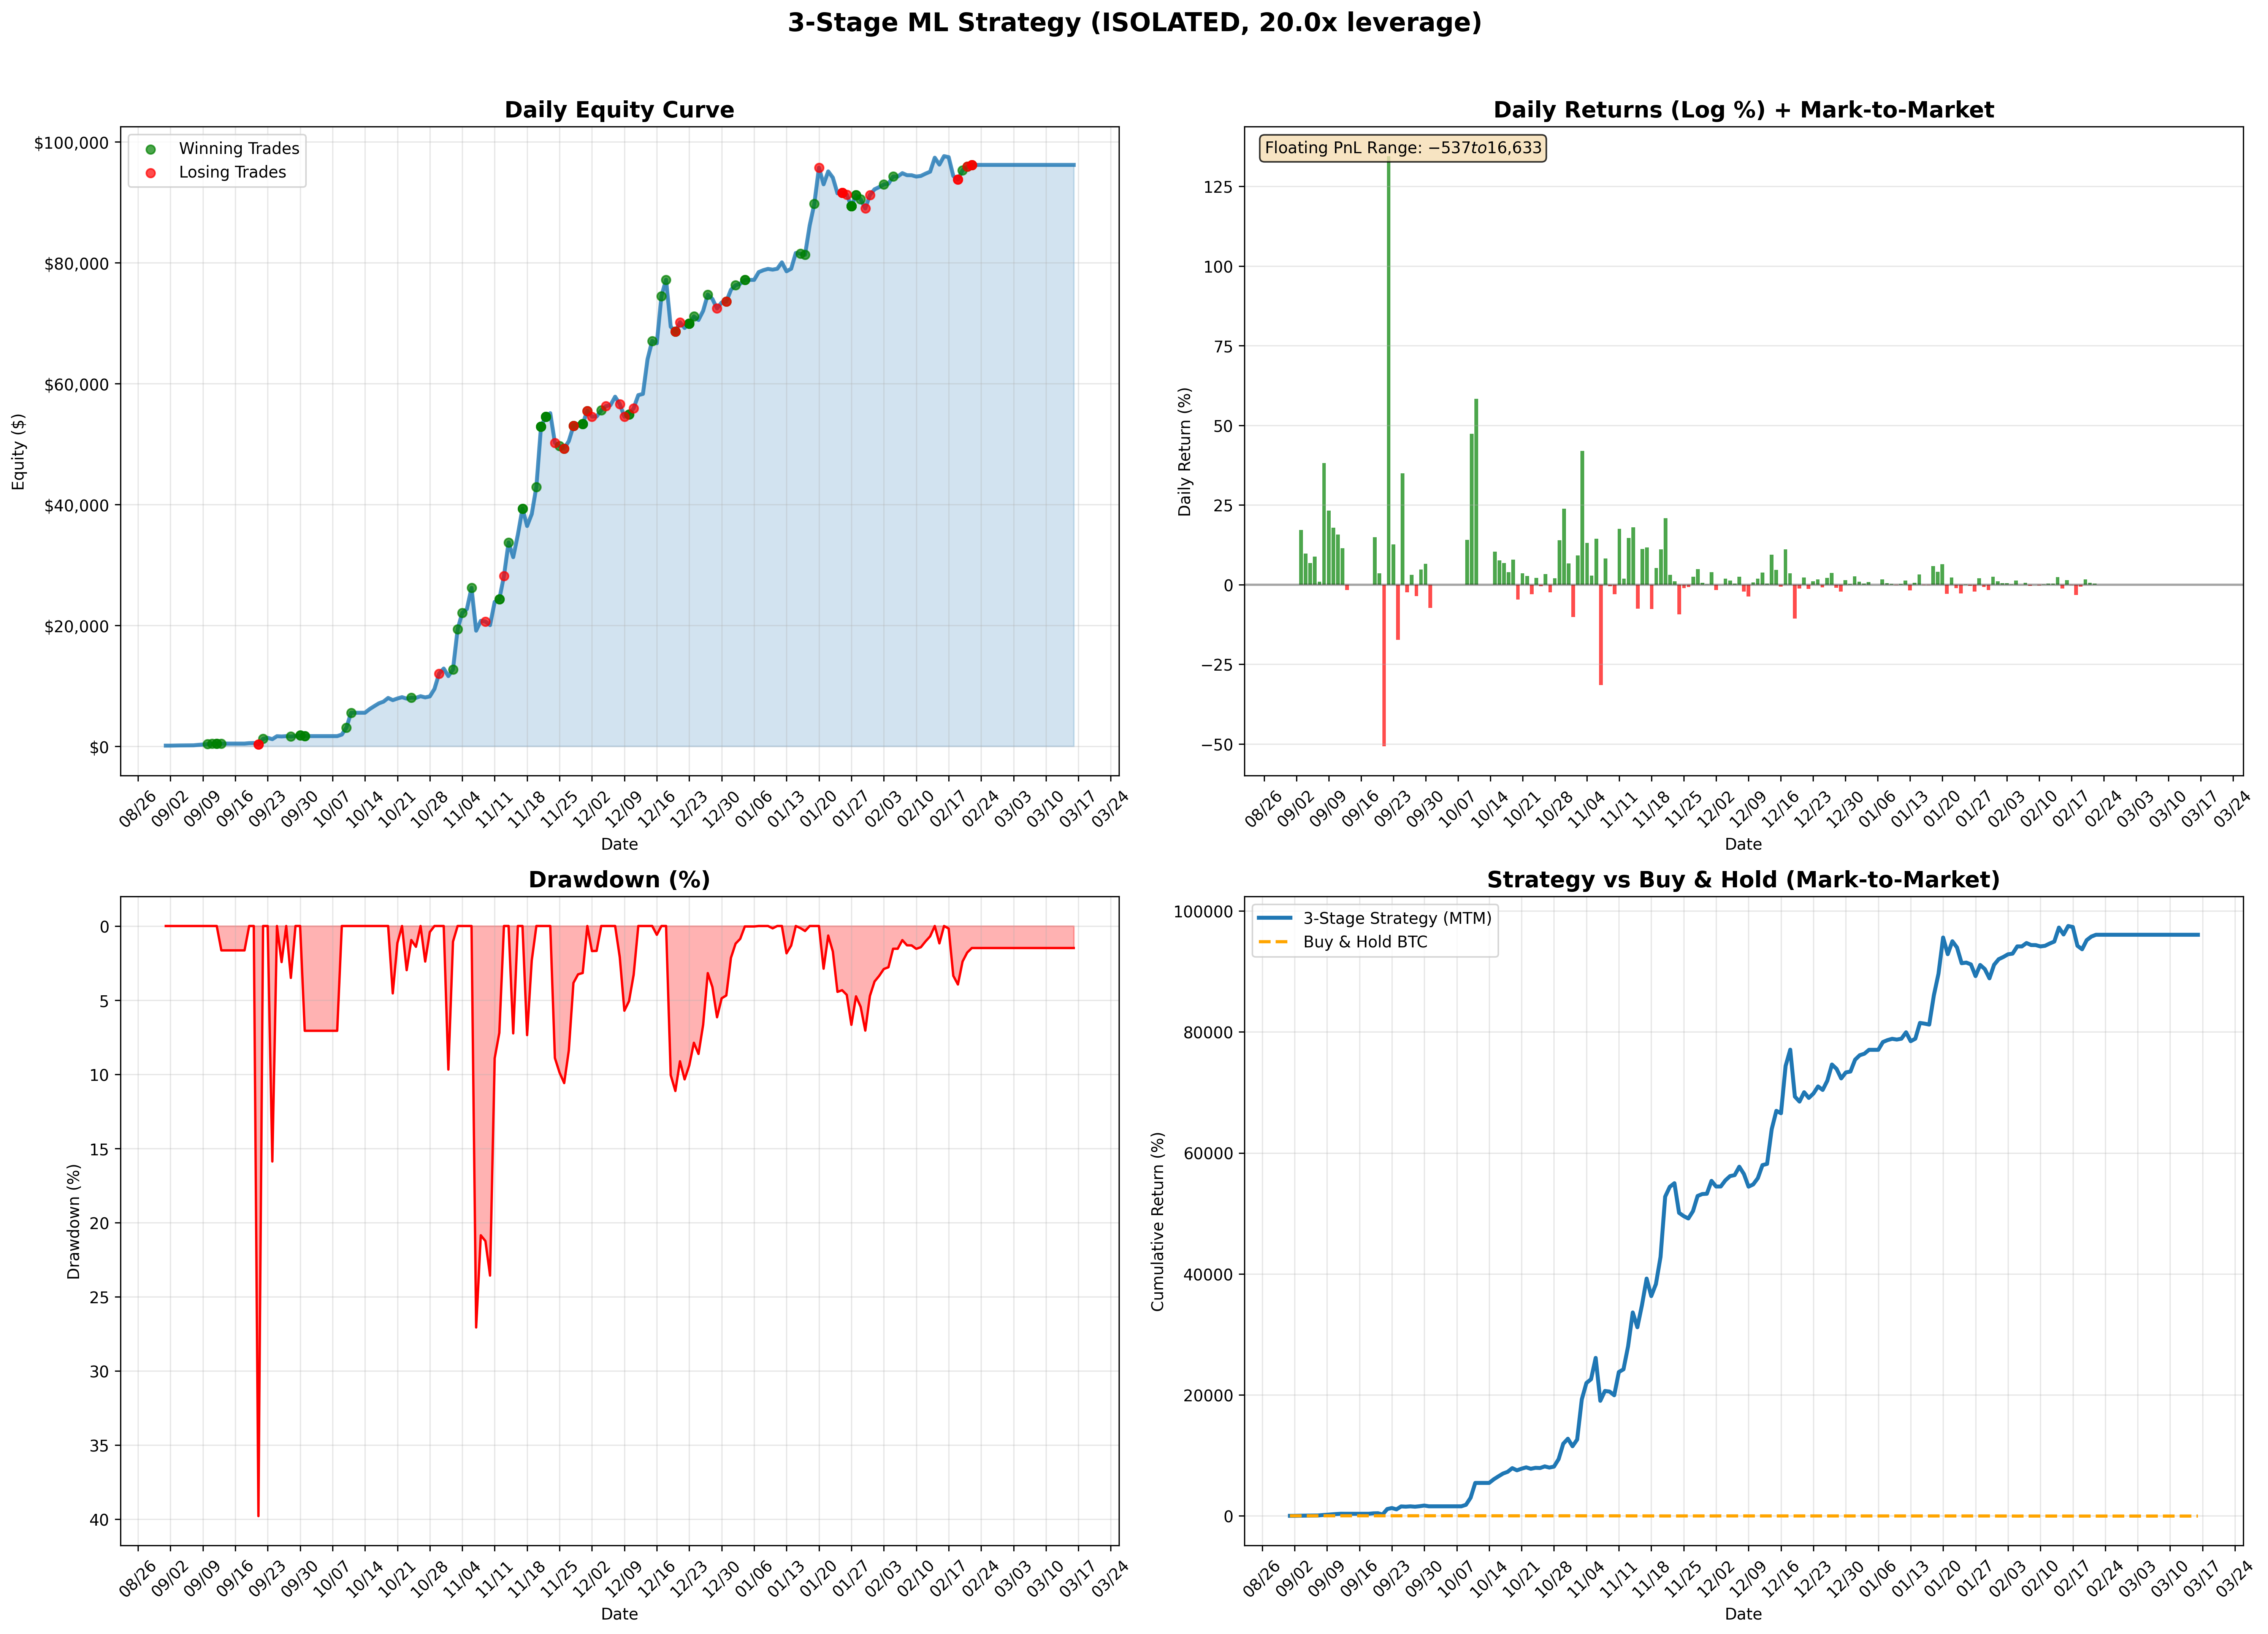

The data file committed next to this chart (first rows):
date, equity, realized_equity, floating_pnl, daily_realized_pnl, daily_return, open_positions_count
2025-09-01, 100.0, 100.0, 0.0, 0.0, 0.0, 0
2025-09-02, 100.0, 100.0, 0.0, 0.0, 0.0, 0
2025-09-03, 118.8, 100.0, 18.76, 0.0, 0.172, 1
2025-09-04, 131, 100.0, 30.95, 0.0, 0.09772, 2
2025-09-05, 140.1, 100.0, 40.13, 0.0, 0.06772, 2
2025-09-06, 152.9, 100.0, 52.94, 0.0, 0.08747, 2
2025-09-07, 154.4, 100.0, 54.42, 0.0, 0.009625, 2
2025-09-08, 226.2, 100.0, 126.2, 0.0, 0.3818, 4
2025-09-09, 285.5, 100.0, 185.5, 0.0, 0.2329, 5
2025-09-10, 341.2, 183.7, 157.5, 83.68, 0.1782, 4
2025-09-11, 399.3, 269.7, 129.6, 86, 0.1573, 3
2025-09-12, 447.4, 426.5, 20.96, 156.8, 0.1138, 1
2025-09-13, 440.1, 440.1, 0.0, 13.61, -0.01657, 0
2025-09-14, 440.1, 440.1, 0.0, 0.0, 0.0, 0
2025-09-15, 440.1, 440.1, 0.0, 0.0, 0.0, 0
2025-09-16, 440.1, 440.1, 0.0, 0.0, 0.0, 0
2025-09-17, 440.1, 440.1, 0.0, 0.0, 0.0, 0
2025-09-18, 440.1, 440.1, 0.0, 0.0, 0.0, 0
2025-09-19, 510.5, 440.1, 70.46, 0.0, 0.1485, 1
2025-09-20, 529, 440.1, 88.87, 0.0, 0.03542, 2
2025-09-21, 318.5, 318.5, 0.0, -121.5, -0.5071, 0
2025-09-22, 1222, 588.2, 634.2, 269.7, 1.345, 5
2025-09-23, 1388, 588.2, 799.3, 0.0, 0.1266, 5
2025-09-24, 1167, 588.2, 579, 0.0, -0.1729, 5
2025-09-25, 1656, 588.2, 1067, 0.0, 0.3495, 5
2025-09-26, 1615, 588.2, 1027, 0.0, -0.02462, 5
2025-09-27, 1666, 588.2, 1078, 0.0, 0.03103, 5
2025-09-28, 1608, 864, 743.9, 275.8, -0.03562, 4
2025-09-29, 1687, 864, 822.7, 0.0, 0.04782, 4
2025-09-30, 1800, 1415, 384.9, 550.9, 0.0649, 2
2025-10-01, 1673, 1673, 0.0, 257.8, -0.07326, 0
2025-10-02, 1673, 1673, 0.0, 0.0, 0.0, 0
2025-10-03, 1673, 1673, 0.0, 0.0, 0.0, 0
2025-10-04, 1673, 1673, 0.0, 0.0, 0.0, 0
2025-10-05, 1673, 1673, 0.0, 0.0, 0.0, 0
2025-10-06, 1673, 1673, 0.0, 0.0, 0.0, 0
2025-10-07, 1673, 1673, 0.0, 0.0, 0.0, 0
2025-10-08, 1673, 1673, 0.0, 0.0, 0.0, 0
2025-10-09, 1924, 1673, 251.7, 0.0, 0.1402, 1
2025-10-10, 3091, 3091, 0.0, 1418, 0.4738, 0
2025-10-11, 5539, 5539, 0.0, 2449, 0.5835, 0
2025-10-12, 5539, 5539, 0.0, 0.0, 0.0, 0
2025-10-13, 5539, 5539, 0.0, 0.0, 0.0, 0
2025-10-14, 5539, 5539, 0.0, 0.0, 0.0, 0
2025-10-15, 6141, 5539, 601.5, 0.0, 0.1031, 1
2025-10-16, 6625, 5539, 1086, 0.0, 0.07597, 1
2025-10-17, 7091, 5539, 1552, 0.0, 0.06793, 1
2025-10-18, 7378, 5539, 1839, 0.0, 0.03968, 1
2025-10-19, 7985, 5539, 2446, 0.0, 0.07909, 2
2025-10-20, 7623, 5539, 2083, 0.0, -0.0465, 2
2025-10-21, 7894, 5539, 2355, 0.0, 0.03498, 2
2025-10-22, 8115, 5539, 2576, 0.0, 0.02763, 2
2025-10-23, 7873, 5539, 2334, 0.0, -0.03023, 2
2025-10-24, 8038, 7820, 217.9, 2281, 0.02073, 1
2025-10-25, 8001, 7820, 180.8, 0.0, -0.004633, 1
2025-10-26, 8274, 7820, 453.3, 0.0, 0.03349, 1
2025-10-27, 8075, 7820, 255.1, 0.0, -0.02424, 1
2025-10-28, 8240, 7820, 419.5, 0.0, 0.02016, 2
2025-10-29, 9474, 7820, 1654, 0.0, 0.1396, 3
2025-10-30, 12022, 7320, 4701, -500.0, 0.2381, 3
... 137 more rows
